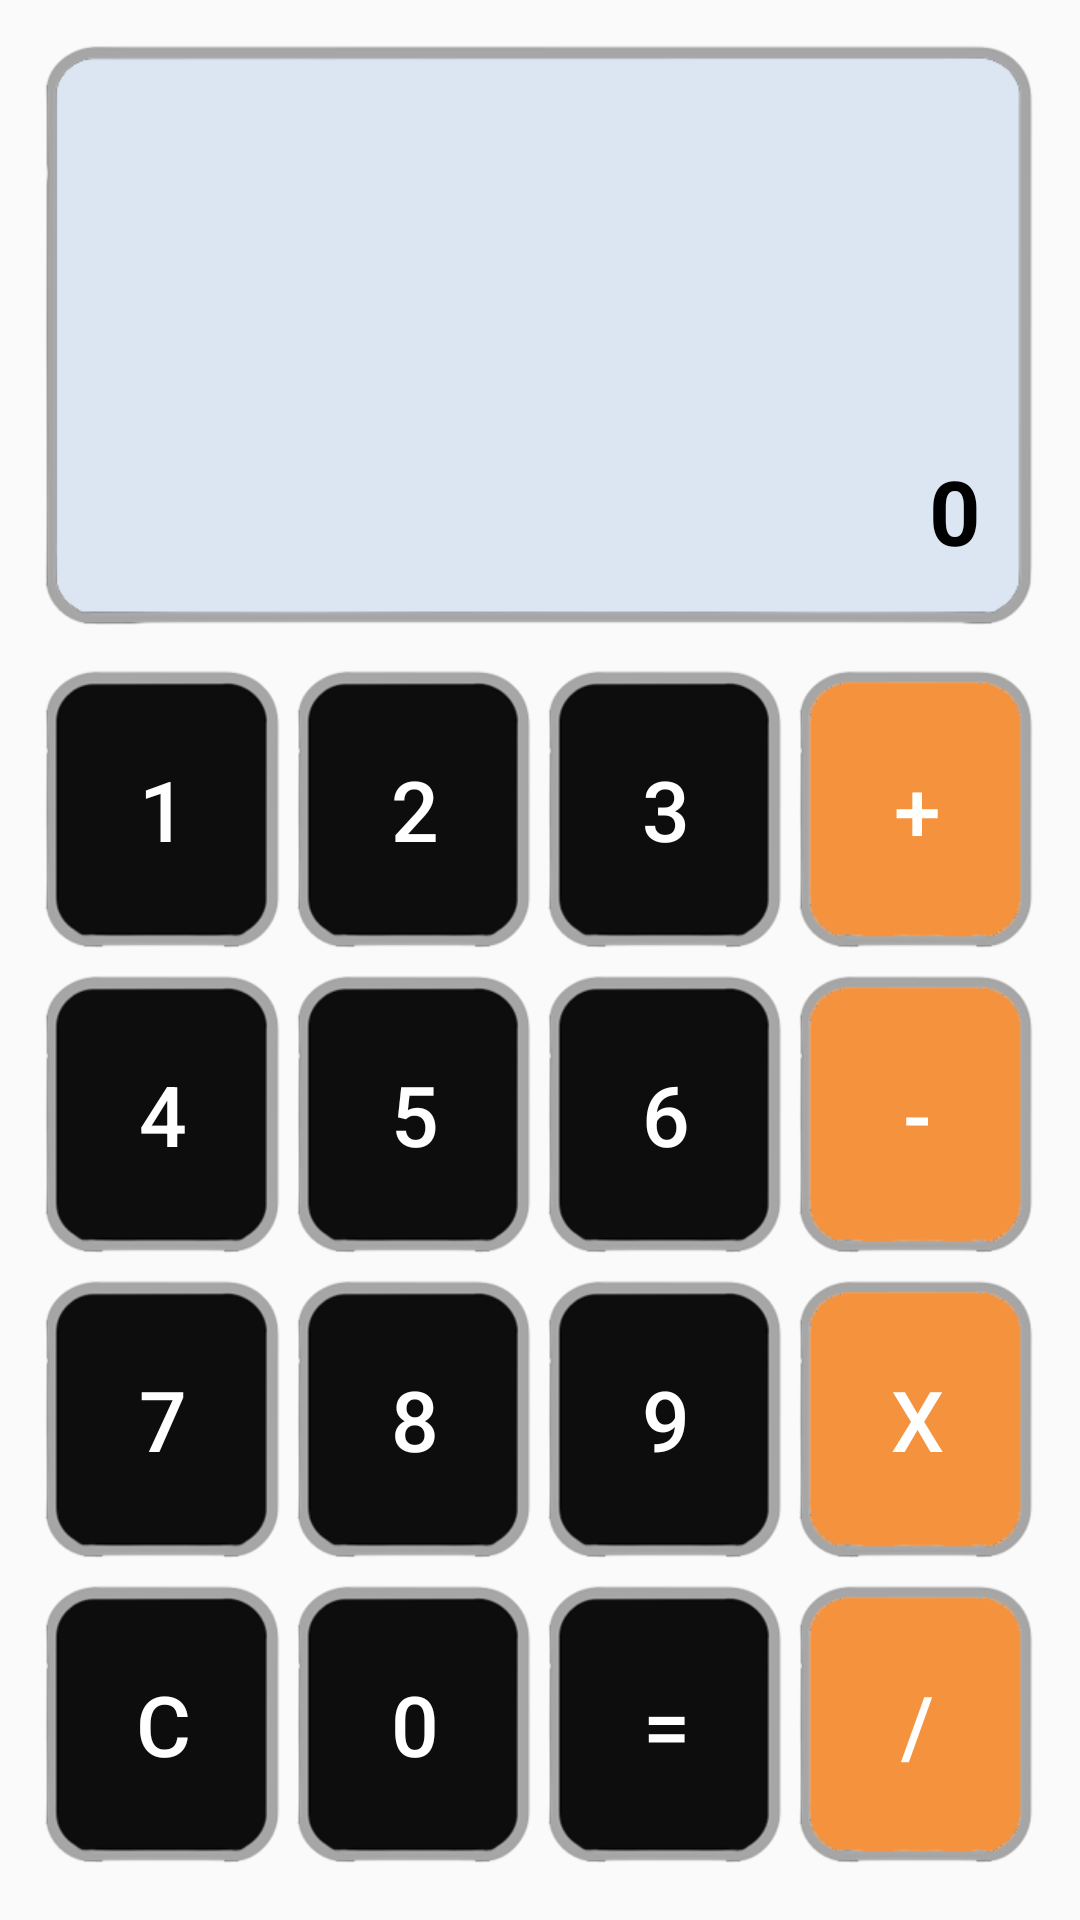

Produce the Android XML layout that renders to this screen, including the resource entries it uses.
<!-- AndroidManifest.xml: application theme AppTheme -->
<!-- res/layout/activity_my_calculate.xml -->
<?xml version="1.0" encoding="utf-8"?>
<LinearLayout xmlns:android="http://schemas.android.com/apk/res/android"
    xmlns:app="http://schemas.android.com/apk/res-auto"
    xmlns:tools="http://schemas.android.com/tools"
    android:layout_width="match_parent"
    android:layout_height="match_parent"
    android:orientation="vertical"
    android:padding="15dp"
    tools:context="com.midterm007.midterm007.MyCalculateActivity">

    <RelativeLayout
        android:layout_width="match_parent"
        android:layout_height="0dp"
        android:layout_weight="2"
        android:background="@drawable/btn_grey">

        <TextView
            android:id="@+id/tvShow"
            android:layout_width="wrap_content"
            android:layout_height="wrap_content"
            android:layout_alignParentBottom="true"
            android:layout_alignParentRight="true"
            android:text="0"
            android:textColor="@android:color/background_dark"
            android:textSize="30sp"
            android:textStyle="bold" />
    </RelativeLayout>

    <LinearLayout
        android:layout_width="match_parent"
        android:layout_height="0dp"
        android:layout_marginTop="15dp"
        android:layout_weight="1"
        android:orientation="horizontal">

        <Button
            android:id="@+id/btn1"
            style="@style/button_number"
            android:layout_width="wrap_content"
            android:layout_height="wrap_content"
            android:layout_weight="1"
            android:text="1" />

        <Button
            android:id="@+id/btn2"
            style="@style/button_number"
            android:layout_width="wrap_content"
            android:layout_height="wrap_content"
            android:layout_marginLeft="5dp"
            android:layout_weight="1"
            android:text="2" />

        <Button
            android:id="@+id/btn3"
            style="@style/button_number"
            android:layout_width="wrap_content"
            android:layout_height="wrap_content"
            android:layout_marginLeft="5dp"
            android:layout_weight="1"
            android:text="3" />

        <Button
            android:id="@+id/btnAdd"
            style="@style/button_number"
            android:layout_width="wrap_content"
            android:layout_height="wrap_content"
            android:layout_marginLeft="5dp"
            android:layout_weight="1"
            android:background="@drawable/btn_orange"
            android:tag="1"
            android:text="+" />

    </LinearLayout>

    <LinearLayout
        android:layout_width="match_parent"
        android:layout_height="0dp"
        android:layout_marginTop="5dp"
        android:layout_weight="1"
        android:orientation="horizontal">

        <Button
            android:id="@+id/btn4"
            style="@style/button_number"
            android:layout_width="wrap_content"
            android:layout_height="wrap_content"
            android:layout_weight="1"
            android:text="4" />

        <Button
            android:id="@+id/btn5"
            style="@style/button_number"
            android:layout_width="wrap_content"
            android:layout_height="wrap_content"
            android:layout_marginLeft="5dp"
            android:layout_weight="1"
            android:text="5" />

        <Button
            android:id="@+id/btn6"
            style="@style/button_number"
            android:layout_width="wrap_content"
            android:layout_height="wrap_content"
            android:layout_marginLeft="5dp"
            android:layout_weight="1"
            android:text="6" />

        <Button
            android:id="@+id/btnMInus"
            style="@style/button_number"
            android:layout_width="wrap_content"
            android:layout_height="wrap_content"
            android:layout_marginLeft="5dp"
            android:layout_weight="1"
            android:background="@drawable/btn_orange"
            android:tag="2"
            android:text="-" />
    </LinearLayout>

    <LinearLayout
        android:layout_width="match_parent"
        android:layout_height="0dp"
        android:layout_marginTop="5dp"
        android:layout_weight="1"
        android:orientation="horizontal">

        <Button
            android:id="@+id/btn7"
            style="@style/button_number"
            android:layout_width="wrap_content"
            android:layout_height="wrap_content"
            android:layout_weight="1"
            android:text="7" />

        <Button
            android:id="@+id/btn8"
            style="@style/button_number"
            android:layout_width="wrap_content"
            android:layout_height="wrap_content"
            android:layout_marginLeft="5dp"
            android:layout_weight="1"
            android:text="8" />

        <Button
            android:id="@+id/btn9"
            style="@style/button_number"
            android:layout_width="wrap_content"
            android:layout_height="wrap_content"
            android:layout_marginLeft="5dp"
            android:layout_weight="1"
            android:text="9" />

        <Button
            android:id="@+id/btnMulti"
            style="@style/button_number"
            android:layout_width="wrap_content"
            android:layout_height="wrap_content"
            android:layout_marginLeft="5dp"
            android:layout_weight="1"
            android:background="@drawable/btn_orange"
            android:tag="3"
            android:text="x" />
    </LinearLayout>

    <LinearLayout
        android:layout_width="match_parent"
        android:layout_height="0dp"
        android:layout_marginTop="5dp"
        android:layout_weight="1"
        android:orientation="horizontal">

        <Button
            android:id="@+id/btnC"
            style="@style/button_number"
            android:layout_width="wrap_content"
            android:layout_height="wrap_content"
            android:layout_weight="1"
            android:text="C" />

        <Button
            android:id="@+id/btn0"
            style="@style/button_number"
            android:layout_width="wrap_content"
            android:layout_height="wrap_content"
            android:layout_marginLeft="5dp"
            android:layout_weight="1"
            android:text="0" />

        <Button
            android:id="@+id/btnAnswer"
            style="@style/button_number"
            android:layout_width="wrap_content"
            android:layout_height="wrap_content"
            android:layout_marginLeft="5dp"
            android:layout_weight="1"
            android:text="=" />

        <Button
            android:id="@+id/btnDiv"
            style="@style/button_number"
            android:layout_width="wrap_content"
            android:layout_height="wrap_content"
            android:layout_marginLeft="5dp"
            android:layout_weight="1"
            android:background="@drawable/btn_orange"
            android:tag="4"
            android:text="/" />
    </LinearLayout>

</LinearLayout>
<!-- resources referenced by this layout -->
<resources>
  <style name="button_number">
          <item name="android:background">@drawable/btn_black</item>
          <item name="android:textColor">@android:color/background_light</item>
          <item name="android:textSize">28sp</item>
      </style>
  <style name="AppTheme" parent="Theme.AppCompat.Light.DarkActionBar">
          
          <item name="colorPrimary">@color/colorPrimary</item>
          <item name="colorPrimaryDark">@color/colorPrimaryDark</item>
          <item name="colorAccent">@color/colorAccent</item>
      </style>
  <!-- not gathered from this repository: default colours our renderer supplied (Android Studio template values) -->
  <color name="colorPrimary">#FF6200EE</color>
  <color name="colorPrimaryDark">#FF3700B3</color>
  <color name="colorAccent">#FF03DAC5</color>
</resources>
